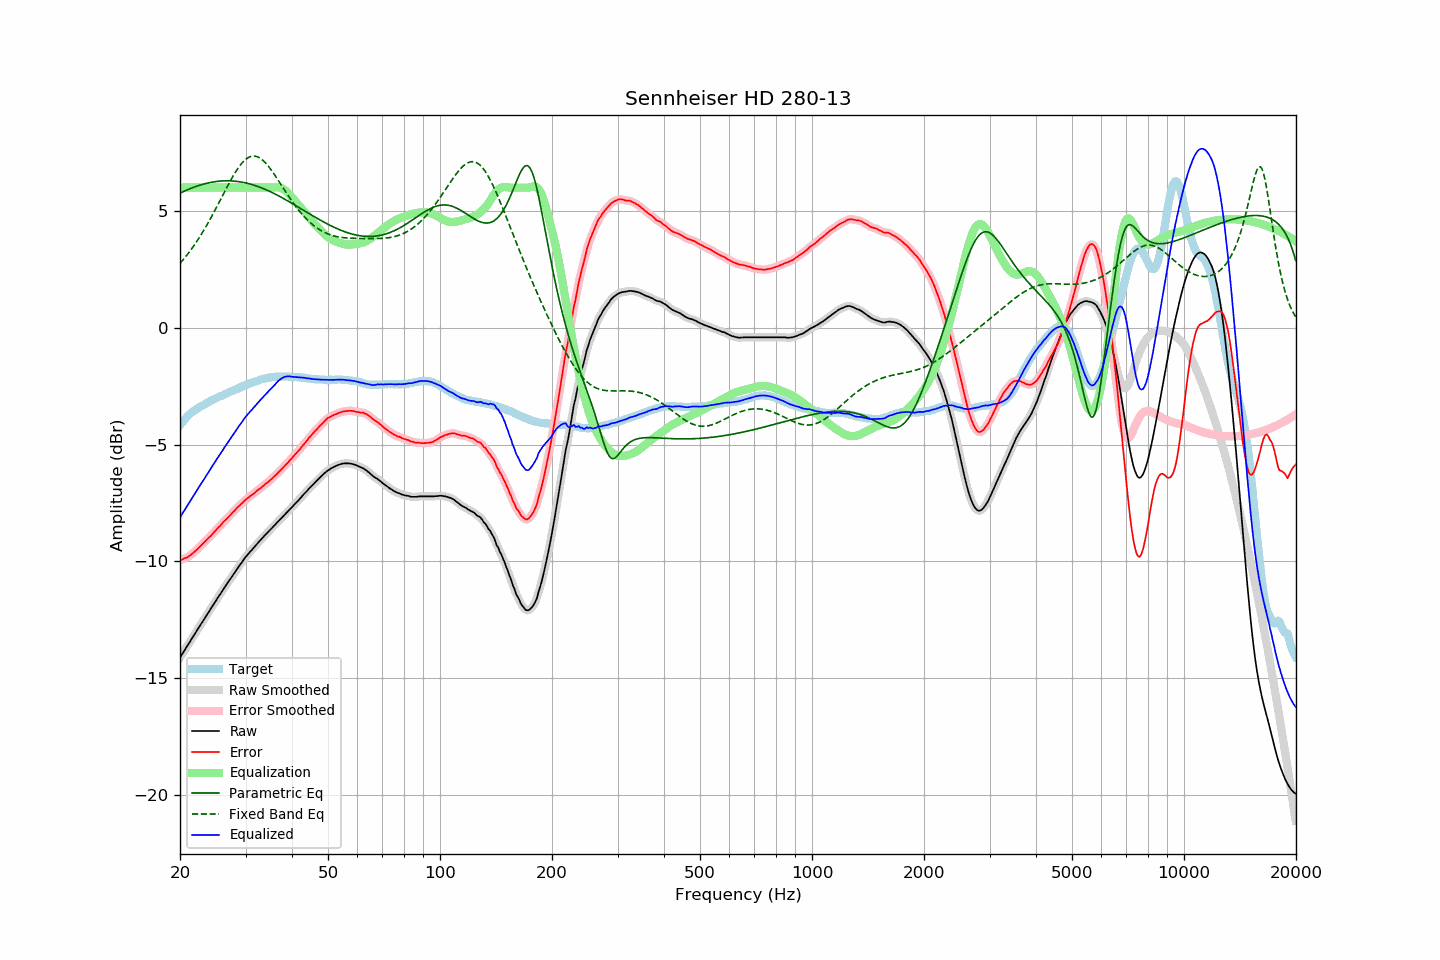

The table this chart was drawn from, first rows:
frequency, raw, error, smoothed, error_smoothed, equalization, parametric_eq, fixed_band_eq, equalized_raw, equalized_smoothed, target
20.00, -14.12, -9.95, -14.12, -9.95, 6.00, 5.76, 2.76, -8.12, -8.12, -4.17
20.20, -14.01, -9.93, -14.01, -9.93, 6.00, 5.79, 2.84, -8.01, -8.01, -4.08
20.40, -13.90, -9.90, -13.90, -9.90, 6.00, 5.83, 2.92, -7.90, -7.90, -4.00
20.61, -13.79, -9.86, -13.79, -9.87, 6.00, 5.86, 3.00, -7.79, -7.79, -3.93
20.81, -13.68, -9.84, -13.68, -9.84, 6.00, 5.89, 3.08, -7.68, -7.68, -3.84
21.02, -13.57, -9.81, -13.57, -9.80, 6.00, 5.92, 3.17, -7.57, -7.57, -3.76
21.23, -13.46, -9.76, -13.46, -9.76, 6.00, 5.95, 3.26, -7.46, -7.46, -3.70
21.44, -13.34, -9.71, -13.35, -9.71, 6.00, 5.97, 3.36, -7.34, -7.35, -3.64
21.66, -13.24, -9.65, -13.24, -9.65, 6.00, 6.00, 3.45, -7.24, -7.24, -3.59
21.87, -13.12, -9.59, -13.13, -9.59, 6.00, 6.03, 3.55, -7.12, -7.13, -3.54
22.09, -13.01, -9.53, -13.02, -9.53, 6.00, 6.05, 3.65, -7.01, -7.02, -3.49
22.31, -12.90, -9.47, -12.90, -9.46, 6.00, 6.07, 3.75, -6.90, -6.90, -3.44
22.54, -12.80, -9.40, -12.80, -9.40, 6.00, 6.10, 3.86, -6.80, -6.80, -3.40
22.76, -12.69, -9.33, -12.69, -9.33, 6.00, 6.12, 3.97, -6.69, -6.69, -3.36
22.99, -12.59, -9.26, -12.58, -9.26, 6.00, 6.14, 4.08, -6.59, -6.58, -3.33
23.22, -12.48, -9.19, -12.48, -9.19, 6.00, 6.16, 4.20, -6.48, -6.48, -3.29
23.45, -12.37, -9.11, -12.37, -9.11, 6.00, 6.17, 4.31, -6.37, -6.37, -3.25
23.69, -12.26, -9.05, -12.26, -9.05, 6.00, 6.19, 4.43, -6.26, -6.26, -3.21
23.92, -12.14, -8.97, -12.15, -8.98, 6.00, 6.21, 4.55, -6.14, -6.15, -3.17
24.16, -12.05, -8.92, -12.04, -8.91, 6.00, 6.22, 4.68, -6.05, -6.04, -3.12
24.40, -11.93, -8.84, -11.94, -8.84, 6.00, 6.23, 4.80, -5.93, -5.94, -3.09
24.65, -11.83, -8.76, -11.83, -8.77, 6.00, 6.24, 4.93, -5.83, -5.83, -3.06
24.89, -11.72, -8.69, -11.72, -8.69, 6.00, 6.26, 5.06, -5.72, -5.72, -3.03
25.14, -11.61, -8.62, -11.61, -8.62, 6.00, 6.26, 5.19, -5.61, -5.61, -2.99
25.39, -11.50, -8.54, -11.51, -8.55, 6.00, 6.27, 5.33, -5.50, -5.51, -2.96
25.65, -11.41, -8.48, -11.40, -8.47, 6.00, 6.28, 5.46, -5.41, -5.40, -2.93
25.91, -11.30, -8.39, -11.30, -8.39, 6.00, 6.28, 5.59, -5.30, -5.30, -2.91
26.16, -11.18, -8.31, -11.19, -8.32, 6.00, 6.29, 5.72, -5.18, -5.19, -2.88
26.43, -11.09, -8.25, -11.09, -8.24, 6.00, 6.29, 5.86, -5.09, -5.09, -2.84
26.69, -10.99, -8.18, -10.99, -8.18, 6.00, 6.29, 5.99, -4.99, -4.99, -2.81
26.96, -10.89, -8.11, -10.88, -8.11, 6.00, 6.29, 6.12, -4.89, -4.88, -2.78
27.23, -10.78, -8.04, -10.78, -8.04, 6.00, 6.29, 6.25, -4.78, -4.78, -2.74
27.50, -10.68, -7.97, -10.68, -7.96, 6.00, 6.29, 6.37, -4.68, -4.68, -2.71
27.77, -10.57, -7.88, -10.57, -7.89, 6.00, 6.28, 6.49, -4.57, -4.57, -2.69
28.05, -10.48, -7.82, -10.48, -7.82, 6.00, 6.28, 6.61, -4.48, -4.48, -2.65
28.33, -10.38, -7.74, -10.38, -7.75, 6.00, 6.27, 6.72, -4.38, -4.38, -2.63
28.62, -10.28, -7.67, -10.28, -7.68, 6.00, 6.26, 6.82, -4.28, -4.28, -2.60
28.90, -10.18, -7.61, -10.18, -7.61, 6.00, 6.25, 6.92, -4.18, -4.18, -2.56
29.19, -10.09, -7.54, -10.08, -7.55, 6.00, 6.24, 7.01, -4.09, -4.08, -2.54
29.48, -9.99, -7.49, -9.98, -7.48, 6.00, 6.23, 7.09, -3.99, -3.98, -2.50
29.78, -9.89, -7.41, -9.89, -7.41, 6.00, 6.21, 7.16, -3.89, -3.89, -2.48
30.08, -9.80, -7.35, -9.80, -7.35, 6.00, 6.20, 7.22, -3.80, -3.80, -2.45
30.38, -9.72, -7.30, -9.71, -7.29, 6.00, 6.18, 7.27, -3.72, -3.71, -2.42
30.68, -9.64, -7.25, -9.64, -7.24, 6.00, 6.16, 7.30, -3.64, -3.64, -2.39
30.99, -9.56, -7.19, -9.56, -7.19, 6.00, 6.14, 7.33, -3.56, -3.56, -2.37
31.30, -9.49, -7.14, -9.48, -7.14, 6.00, 6.12, 7.35, -3.49, -3.48, -2.34
31.61, -9.41, -7.09, -9.41, -7.09, 6.00, 6.10, 7.35, -3.41, -3.41, -2.31
31.93, -9.33, -7.03, -9.33, -7.03, 6.00, 6.08, 7.34, -3.33, -3.33, -2.30
32.24, -9.25, -6.97, -9.25, -6.98, 6.00, 6.06, 7.32, -3.25, -3.25, -2.28
32.57, -9.17, -6.92, -9.17, -6.92, 6.00, 6.03, 7.29, -3.17, -3.17, -2.25
32.89, -9.10, -6.88, -9.09, -6.87, 6.00, 6.01, 7.25, -3.10, -3.09, -2.22
33.22, -9.02, -6.82, -9.02, -6.82, 6.00, 5.98, 7.20, -3.02, -3.02, -2.20
33.55, -8.95, -6.76, -8.94, -6.76, 6.00, 5.95, 7.14, -2.95, -2.94, -2.18
33.89, -8.87, -6.69, -8.87, -6.70, 6.00, 5.92, 7.07, -2.87, -2.87, -2.17
34.23, -8.80, -6.65, -8.80, -6.64, 6.00, 5.89, 7.00, -2.80, -2.80, -2.15
34.57, -8.73, -6.59, -8.73, -6.59, 6.00, 5.86, 6.91, -2.73, -2.73, -2.14
34.92, -8.66, -6.53, -8.66, -6.53, 6.00, 5.83, 6.83, -2.66, -2.66, -2.13
35.27, -8.59, -6.48, -8.59, -6.47, 6.00, 5.80, 6.73, -2.59, -2.59, -2.11
35.62, -8.52, -6.40, -8.52, -6.41, 6.01, 5.76, 6.63, -2.51, -2.51, -2.11
35.97, -8.45, -6.34, -8.44, -6.34, 6.01, 5.73, 6.53, -2.43, -2.43, -2.11
... 635 more rows
